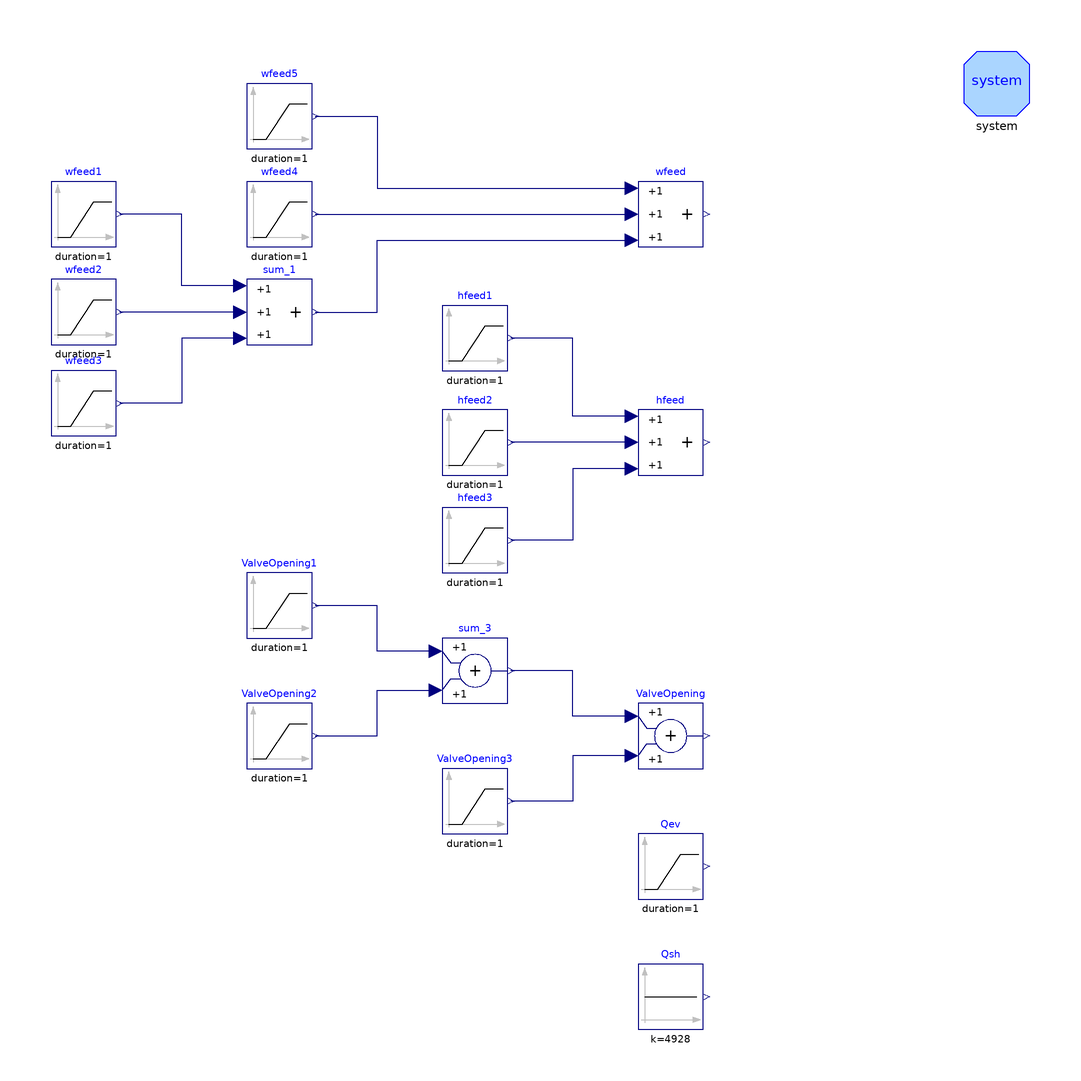

This picture is the connection diagram that the Modelica source below describes through its graphical annotations.

model CISESim
      "CISE Plant model with boundary conditions and initial steady-state computation"
      parameter MassFlowRate wfeed_offset(fixed=false) = 6.0e-2
        "Offset of feedwater flow rate";
      parameter Real ValveOpening_offset(fixed=false) = 0.4
        "Offset of valve opening";
      parameter Pressure InitialDrumPressure=5.9359e+006;
      parameter Length InitialDrumLevel=-0.091;
      CISEPlant Plant;
      Modelica.Blocks.Sources.Constant Qsh(k=4928) annotation (Placement(
            transformation(extent={{40,-140},{60,-120}}, rotation=0)));
      Modelica.Blocks.Sources.Ramp Qev(
        duration=1,
        height=0,
        offset=1.0141e5) annotation (Placement(transformation(extent={{40,-100},
                {60,-80}},rotation=0)));
      Modelica.Blocks.Sources.Ramp wfeed1(
        duration=1,
        height=0,
        startTime=50,
        offset=wfeed_offset) annotation (Placement(transformation(extent={{-140,
                100},{-120,120}}, rotation=0)));
      Modelica.Blocks.Math.Add3 wfeed annotation (Placement(transformation(
              extent={{40,100},{60,120}}, rotation=0)));
      Modelica.Blocks.Sources.Ramp wfeed2(
        duration=1,
        height=0,
        offset=0,
        startTime=0) annotation (Placement(transformation(extent={{-140,70},{-120,
                90}}, rotation=0)));
      Modelica.Blocks.Sources.Ramp ValveOpening1(
        duration=1,
        height=0,
        offset=ValveOpening_offset) annotation (Placement(transformation(extent=
               {{-80,-20},{-60,0}}, rotation=0)));
      Modelica.Blocks.Sources.Ramp ValveOpening2(
        duration=1,
        height=0,
        offset=0) annotation (Placement(transformation(extent={{-80,-60},{-60,-40}},
              rotation=0)));
      Modelica.Blocks.Math.Add3 sum_1 annotation (Placement(transformation(
              extent={{-80,70},{-60,90}}, rotation=0)));
      Modelica.Blocks.Sources.Ramp wfeed3(
        duration=1,
        height=0,
        offset=0,
        startTime=0) annotation (Placement(transformation(extent={{-140,42},{-120,
                62}}, rotation=0)));
      Modelica.Blocks.Sources.Ramp wfeed5(
        duration=1,
        height=0,
        offset=0,
        startTime=0) annotation (Placement(transformation(extent={{-80,130},{-60,
                150}}, rotation=0)));
      Modelica.Blocks.Sources.Ramp wfeed4(
        duration=1,
        height=0,
        offset=0,
        startTime=0) annotation (Placement(transformation(extent={{-80,100},{-60,
                120}}, rotation=0)));
      Modelica.Blocks.Sources.Ramp hfeed1(
        duration=1,
        height=0,
        offset=0) annotation (Placement(transformation(extent={{-20,62},{0,82}},
              rotation=0)));
      Modelica.Blocks.Sources.Ramp hfeed2(
        duration=1,
        height=0,
        offset=0) annotation (Placement(transformation(extent={{-20,30},{0,50}},
              rotation=0)));
      Modelica.Blocks.Math.Add3 hfeed annotation (Placement(transformation(
              extent={{40,30},{60,50}}, rotation=0)));
      Modelica.Blocks.Sources.Ramp hfeed3(
        duration=1,
        height=0,
        offset=0) annotation (Placement(transformation(extent={{-20,0},{0,20}},
              rotation=0)));
      Modelica.Blocks.Math.Add sum_3 annotation (Placement(transformation(
              extent={{-20,-40},{0,-20}}, rotation=0)));
      Modelica.Blocks.Sources.Ramp ValveOpening3(
        duration=1,
        height=0,
        offset=0) annotation (Placement(transformation(extent={{-20,-80},{0,-60}},
              rotation=0)));
      Modelica.Blocks.Math.Add ValveOpening annotation (Placement(
            transformation(extent={{40,-60},{60,-40}}, rotation=0)));
      inner System system
        annotation (Placement(transformation(extent={{140,140},{160,160}})));
    equation
      // Connection of the control signals to the process variables
      connect(Plant.FeedWaterEnthalpy, hfeed.y);
      connect(Plant.SHPower, Qsh.y);
      connect(Plant.RiserPower, Qev.y);
      connect(Plant.FeedWaterFlow, wfeed.y);
      connect(Plant.ValveOpening, ValveOpening.y);

      // Block diagram connections
    initial equation
      // Additional equations to determine the non-fixed parameters
      Plant.Drum.y = InitialDrumLevel;
      Plant.Drum.p = InitialDrumPressure;

    equation
      connect(wfeed5.y, wfeed.u1) annotation (Line(points={{-59,140},{-40,140},
              {-40,118},{38,118}}, color={0,0,127}));
      connect(wfeed4.y, wfeed.u2)
        annotation (Line(points={{-59,110},{38,110}}, color={0,0,127}));
      connect(sum_1.y, wfeed.u3) annotation (Line(points={{-59,80},{-40,80},{-40,
              102},{38,102}}, color={0,0,127}));
      connect(hfeed.u1, hfeed1.y) annotation (Line(points={{38,48},{20,48},{20,
              72},{1,72}}, color={0,0,127}));
      connect(hfeed.u2, hfeed2.y)
        annotation (Line(points={{38,40},{1,40}}, color={0,0,127}));
      connect(hfeed.u3, hfeed3.y) annotation (Line(points={{38,32},{20,32},{20,
              10},{1,10}}, color={0,0,127}));
      connect(ValveOpening.u1, sum_3.y) annotation (Line(points={{38,-44},{20,-44},
              {20,-30},{1,-30}}, color={0,0,127}));
      connect(ValveOpening.u2, ValveOpening3.y) annotation (Line(points={{38,-56},
              {20,-56},{20,-70},{1,-70}}, color={0,0,127}));
      connect(sum_3.u1, ValveOpening1.y) annotation (Line(points={{-22,-24},{-40,
              -24},{-40,-10},{-59,-10}}, color={0,0,127}));
      connect(ValveOpening2.y, sum_3.u2) annotation (Line(points={{-59,-50},{-40,
              -50},{-40,-36},{-22,-36}}, color={0,0,127}));
      connect(sum_1.u3, wfeed3.y) annotation (Line(points={{-82,72},{-100,72},{
              -100,52},{-119,52}}, color={0,0,127}));
      connect(sum_1.u2, wfeed2.y)
        annotation (Line(points={{-82,80},{-119,80}}, color={0,0,127}));
      connect(sum_1.u1, wfeed1.y) annotation (Line(points={{-82,88},{-100,88},{
              -100,110},{-119,110}}, color={0,0,127}));
      annotation (
        Diagram(coordinateSystem(
            preserveAspectRatio=false,
            extent={{-160,-160},{160,160}},
            initialScale=0.1), graphics),
        Documentation(info="<HTML>
<p>This model provides the boundary condition values to the <tt>CISEPlant</tt>model; it can be used to simulate open-loop transients.
<p>The steady state is obtained by setting the derivatives of all the state variables to zero in the <tt>initial equation</tt> section. The offset values for <tt>ValveOpening1</tt> and <tt>wfeed1</tt>, i.e. the parameters <tt>ValveOpening_offset</tt> and <tt>wfeed_offset</tt> have a <tt>fixed=false</tt> attribute. Their actual values are set by the two additional initial equations specifying the initial drum level and pressure.
<p>The <tt>CISESim120501</tt>, <tt>CISESim180503</tt>, <tt>CISESim180504</tt> models extend <tt>CISESim</tt> by adding suitable numerical values to the boundary condition signal generators.
</HTML>
", revisions="<html>
<ul>
<li><i>19 Apr 2005</i>
    by <a href=\"mailto:francesco.casella@polimi.it\">Francesco
Casella</a>:<br>
       Initialisation by initial equations.</li>
<li><i>20 Dec 2004</i>
    by <a href=\"mailto:francesco.casella@polimi.it\">Francesco
Casella</a>:<br>
       New heat transfer components.</li>
    <li><i>1 Oct 2003</i> by <a href=\"mailto:francesco.casella@polimi.it\">Francesco Casella</a>:<br> 
    First release.</li>
</ul>
</html>"),
        experiment(StopTime=1200, Tolerance=1e-006),
        experimentSetupOutput);
    end CISESim;